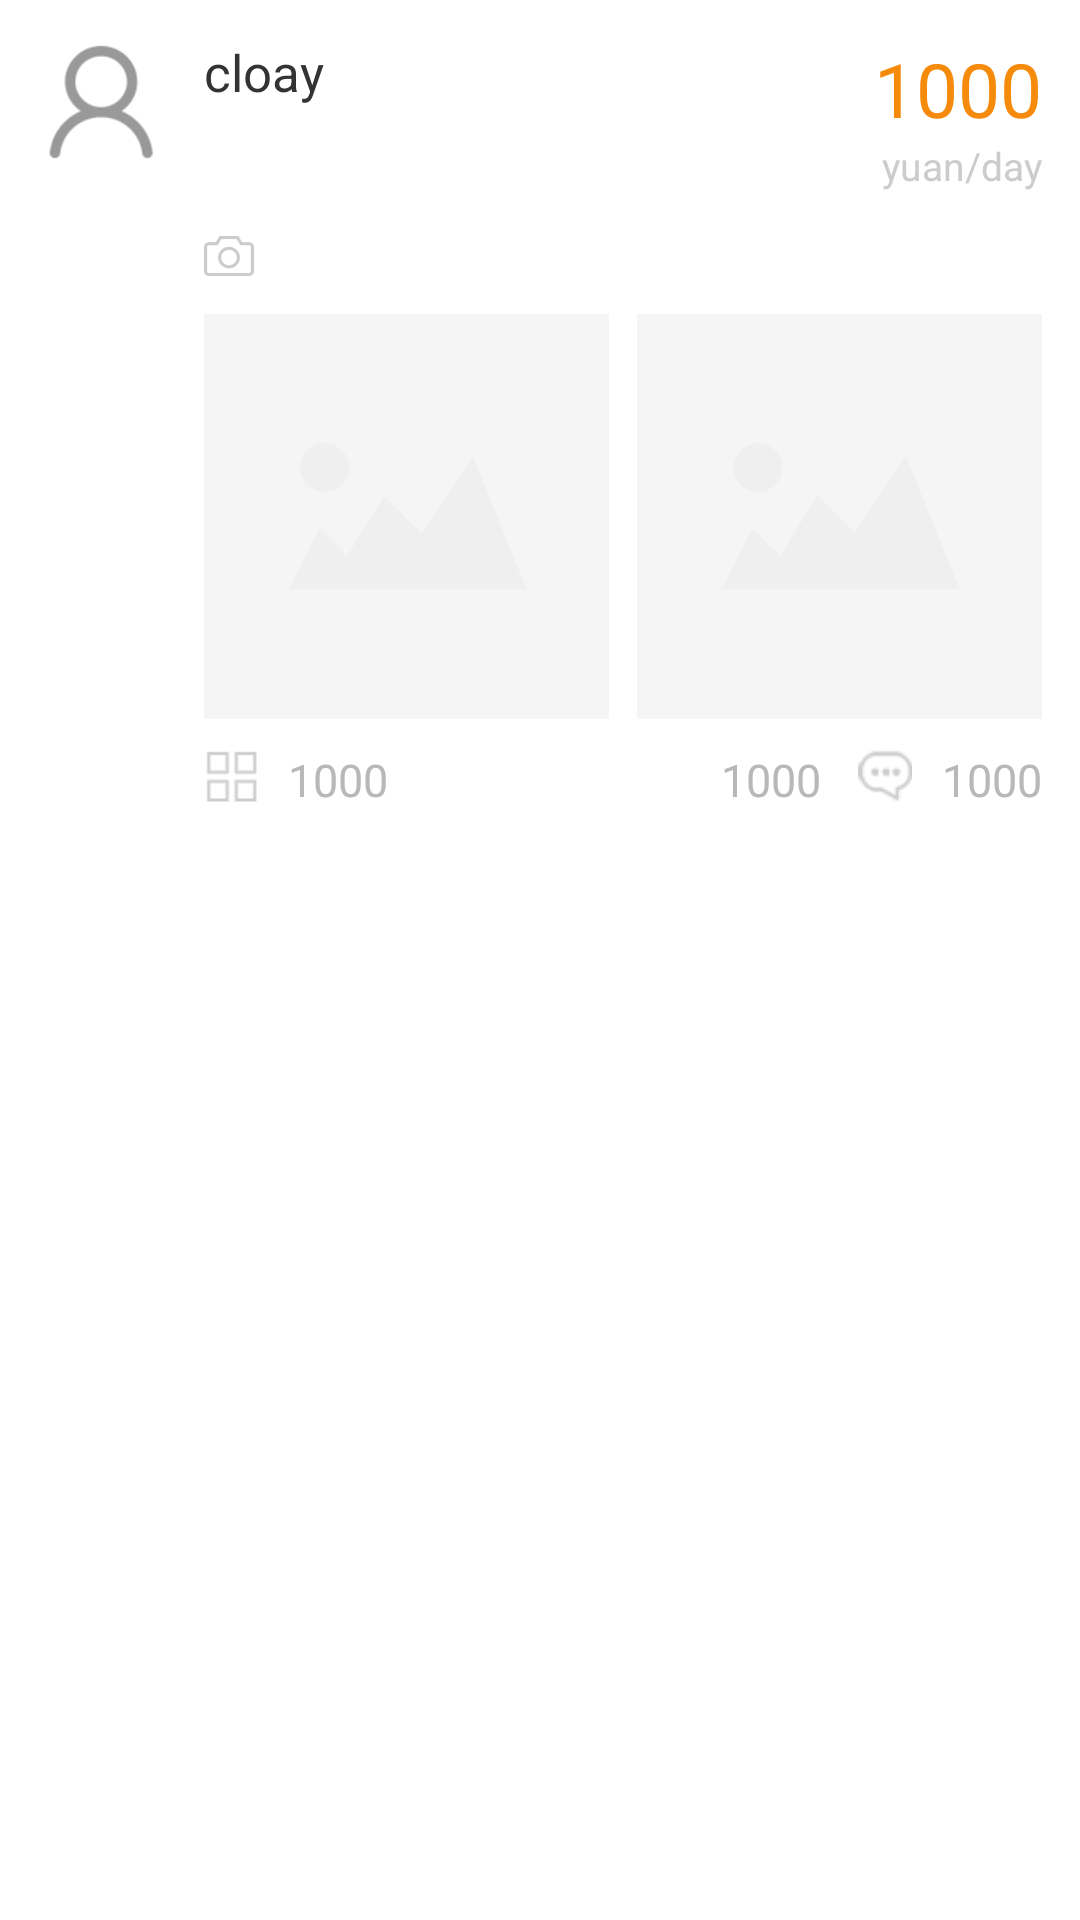

The Android layout XML behind this screen, and the referenced resources:
<!-- AndroidManifest.xml: application theme AppTheme -->
<!-- res/layout/list_photographer_item.xml -->
<?xml version="1.0" encoding="utf-8"?>

<LinearLayout android:orientation="vertical" android:background="@android:color/white" android:layout_width="fill_parent" android:layout_height="wrap_content"
  xmlns:android="http://schemas.android.com/apk/res/android">
    <RelativeLayout android:id="@id/work_list_item" android:layout_width="fill_parent" android:layout_height="wrap_content">
        <ImageView android:id="@id/user_avatar_image_view" android:layout_width="@dimen/home_user_avatar_shape" android:layout_height="@dimen/home_user_avatar_shape" android:layout_margin="@dimen/general_space" android:src="@drawable/menu_icon_avatar" android:scaleType="centerCrop" />
        <TextView android:textSize="@dimen/home_user_name_textsize" android:textColor="@color/home_user_name_color" android:id="@id/user_nickname_text_view" android:layout_width="wrap_content" android:layout_height="wrap_content" android:text="cloay" android:layout_toRightOf="@id/user_avatar_image_view" android:layout_alignTop="@id/user_avatar_image_view" />
        <TextView android:textSize="@dimen/home_item_price_textsize" android:textColor="@color/home_item_price_color" android:id="@id/price_text_view" android:layout_width="wrap_content" android:layout_height="wrap_content" android:layout_marginRight="@dimen/general_space" android:text="1000" android:layout_alignTop="@id/user_avatar_image_view" android:layout_alignParentRight="true" />
        <TextView android:textSize="@dimen/home_item_priceunit_textsize" android:textColor="@color/home_item_priceunit_color" android:id="@id/price_unit_text_view" android:layout_width="wrap_content" android:layout_height="wrap_content" android:layout_marginRight="@dimen/general_space" android:text="yuan/day" android:layout_below="@id/price_text_view" android:layout_alignParentRight="true" />
        <TextView android:textSize="@dimen/home_user_des_textsize" android:textColor="@color/home_user_des_color" android:id="@id/user_description_text_view" android:layout_width="wrap_content" android:layout_height="wrap_content" android:layout_marginRight="@dimen/general_space" android:singleLine="true" android:layout_toLeftOf="@id/price_unit_text_view" android:layout_toRightOf="@id/user_avatar_image_view" android:layout_below="@id/price_text_view" />
        <ImageView android:id="@id/home_icon_tag_imageV" android:layout_width="@dimen/home_user_tag_icon_shape" android:layout_height="@dimen/home_user_tag_icon_shape" android:layout_marginTop="@dimen/home_work_shape_margin" android:src="@drawable/home_icon_tag" android:layout_toRightOf="@id/user_avatar_image_view" android:layout_below="@id/user_description_text_view" />
        <TextView android:textSize="@dimen/home_user_tag_textsize" android:textColor="@color/home_user_tag_color" android:id="@id/photographer_tags_text_view" android:layout_width="fill_parent" android:layout_height="wrap_content" android:layout_marginLeft="@dimen/home_work_shape_margin" android:layout_marginTop="@dimen/home_user_tag_text_marginTop" android:layout_marginRight="@dimen/general_space" android:singleLine="true" android:layout_toRightOf="@id/home_icon_tag_imageV" android:layout_below="@id/user_description_text_view" />
        <ImageView android:id="@id/work_image_view_1" android:layout_width="@dimen/home_work_shape" android:layout_height="@dimen/home_work_shape" android:layout_marginTop="@dimen/home_work_shape_margin" android:layout_marginBottom="@dimen/home_work_shape_margin" android:src="@drawable/home_photographer_work_default_icon" android:scaleType="centerCrop" android:layout_below="@id/photographer_tags_text_view" android:layout_alignLeft="@id/home_icon_tag_imageV" />
        <ImageView android:id="@id/work_image_view_2" android:layout_width="@dimen/home_work_shape" android:layout_height="@dimen/home_work_shape" android:layout_marginTop="@dimen/home_work_shape_margin" android:layout_marginRight="@dimen/general_space" android:src="@drawable/home_photographer_work_default_icon" android:scaleType="centerCrop" android:layout_below="@id/photographer_tags_text_view" android:layout_alignParentRight="true" />
        <TextView android:textSize="@dimen/home_user_num_textsize" android:textColor="@color/home_work_num_color" android:id="@id/home_num_review_textV" android:layout_width="wrap_content" android:layout_height="wrap_content" android:layout_marginLeft="@dimen/home_work_shape_margin" android:layout_marginRight="@dimen/general_space" android:text="1000" android:layout_below="@id/work_image_view_1" android:layout_alignParentRight="true" />
        <ImageView android:id="@id/home_icon_review" android:layout_width="@dimen/home_user_num_icon_shape" android:layout_height="@dimen/home_user_num_icon_shape" android:layout_marginLeft="@dimen/general_space" android:src="@drawable/home_icon_comment" android:layout_toLeftOf="@id/home_num_review_textV" android:layout_below="@id/work_image_view_1" />
        <TextView android:textSize="@dimen/home_user_num_textsize" android:textColor="@color/home_work_num_color" android:id="@id/home_num_like_textV" android:layout_width="wrap_content" android:layout_height="wrap_content" android:layout_marginLeft="@dimen/home_work_shape_margin" android:layout_marginRight="@dimen/general_space" android:text="1000" android:layout_toRightOf="@id/home_icon_like" android:layout_below="@id/work_image_view_1" />
        <ImageView android:id="@id/home_icon_like" android:layout_width="@dimen/home_user_num_icon_shape" android:layout_height="@dimen/home_user_num_icon_shape" android:src="@drawable/home_icon_like" android:layout_below="@id/work_image_view_1" android:layout_alignLeft="@id/work_image_view_2" />
        <TextView android:textSize="@dimen/home_user_num_textsize" android:textColor="@color/home_work_num_color" android:id="@id/home_num_work_textV" android:paddingBottom="@dimen/home_work_shape_margin" android:layout_width="wrap_content" android:layout_height="wrap_content" android:layout_marginLeft="@dimen/home_work_shape_margin" android:layout_marginRight="@dimen/general_space" android:text="1000" android:layout_toRightOf="@id/home_icon_works" android:layout_below="@id/work_image_view_1" />
        <ImageView android:id="@id/home_icon_works" android:layout_width="@dimen/home_user_num_icon_shape" android:layout_height="@dimen/home_user_num_icon_shape" android:src="@drawable/home_icon_works" android:layout_below="@id/work_image_view_1" android:layout_alignLeft="@id/work_image_view_1" />
    </RelativeLayout>
</LinearLayout>
<!-- resources referenced by this layout -->
<resources>
  <color name="home_item_price_color">#fff68a0b</color>
  <color name="home_item_priceunit_color">#ffcccccc</color>
  <color name="home_user_des_color">#ff999999</color>
  <color name="home_user_name_color">#ff333333</color>
  <color name="home_user_tag_color">#ff66b5df</color>
  <color name="home_work_num_color">#ffb8b8b8</color>
  <dimen name="general_space">17.0px</dimen>
  <dimen name="home_item_price_textsize">33.0px</dimen>
  <dimen name="home_item_priceunit_textsize">17.0px</dimen>
  <dimen name="home_user_avatar_shape">57.0px</dimen>
  <dimen name="home_user_des_textsize">20.0px</dimen>
  <dimen name="home_user_name_textsize">23.0px</dimen>
  <dimen name="home_user_num_icon_shape">24.0px</dimen>
  <dimen name="home_user_num_textsize">20.0px</dimen>
  <dimen name="home_user_tag_icon_shape">23.0px</dimen>
  <dimen name="home_user_tag_text_marginTop">12.0px</dimen>
  <dimen name="home_user_tag_textsize">19.0px</dimen>
  <dimen name="home_work_shape">180.0px</dimen>
  <dimen name="home_work_shape_margin">13.0px</dimen>
  <!-- drawable home_icon_comment: png bitmap (drawable-hdpi, 865 bytes) -->
  <!-- drawable home_icon_tag: png bitmap (drawable-hdpi, 552 bytes) -->
  <!-- drawable home_icon_works: png bitmap (drawable-hdpi, 743 bytes) -->
  <!-- drawable home_photographer_work_default_icon: png bitmap (drawable-xhdpi, 1262 bytes) -->
  <!-- drawable menu_icon_avatar: png bitmap (drawable-hdpi, 1233 bytes) -->
  <style name="AppTheme" parent="AppBaseTheme">
          
      </style>
  <style name="AppBaseTheme" parent="Theme.AppCompat.Light">
          
      </style>
</resources>
